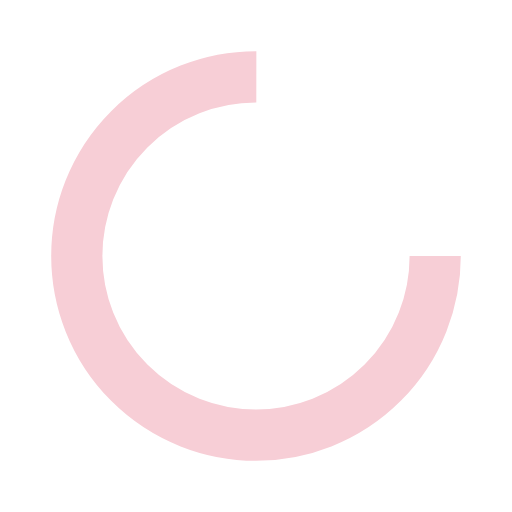
t = 0.00 s
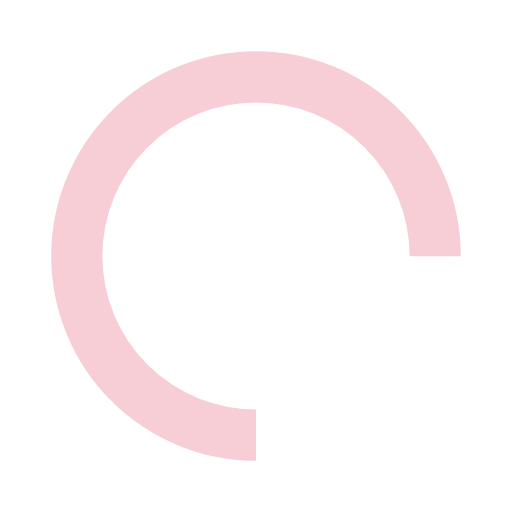
t = 0.48 s
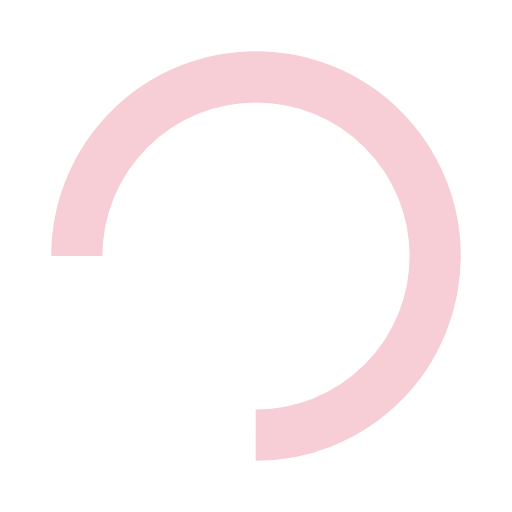
t = 0.95 s
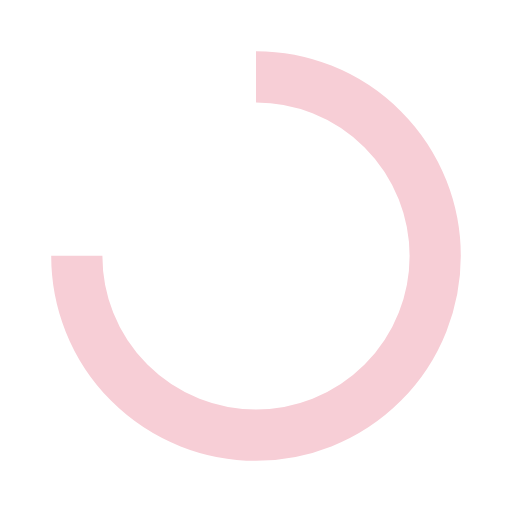
t = 1.43 s

The animated SVG that drew these frames (rendered in a browser with its animation timeline set to each time). Animation: 1 SMIL element (animateTransform=1); one cycle of 1.90 s, repeats indefinitely.

<svg width="100%" height="100%" xmlns="http://www.w3.org/2000/svg" viewBox="0 0 100 100" preserveAspectRatio="xMidYMid" class="lds-rolling"><circle cx="50" cy="50" fill="none" ng-attr-stroke="{{config.color}}" ng-attr-stroke-width="{{config.width}}" ng-attr-r="{{config.radius}}" ng-attr-stroke-dasharray="{{config.dasharray}}" stroke="#F7CED6" stroke-width="10" r="35" stroke-dasharray="164.93361431346415 56.97787143782138" transform="rotate(217.895 50 50)"><animateTransform attributeName="transform" type="rotate" calcMode="linear" values="0 50 50;360 50 50" keyTimes="0;1" dur="1.9s" begin="0s" repeatCount="indefinite"></animateTransform></circle></svg>